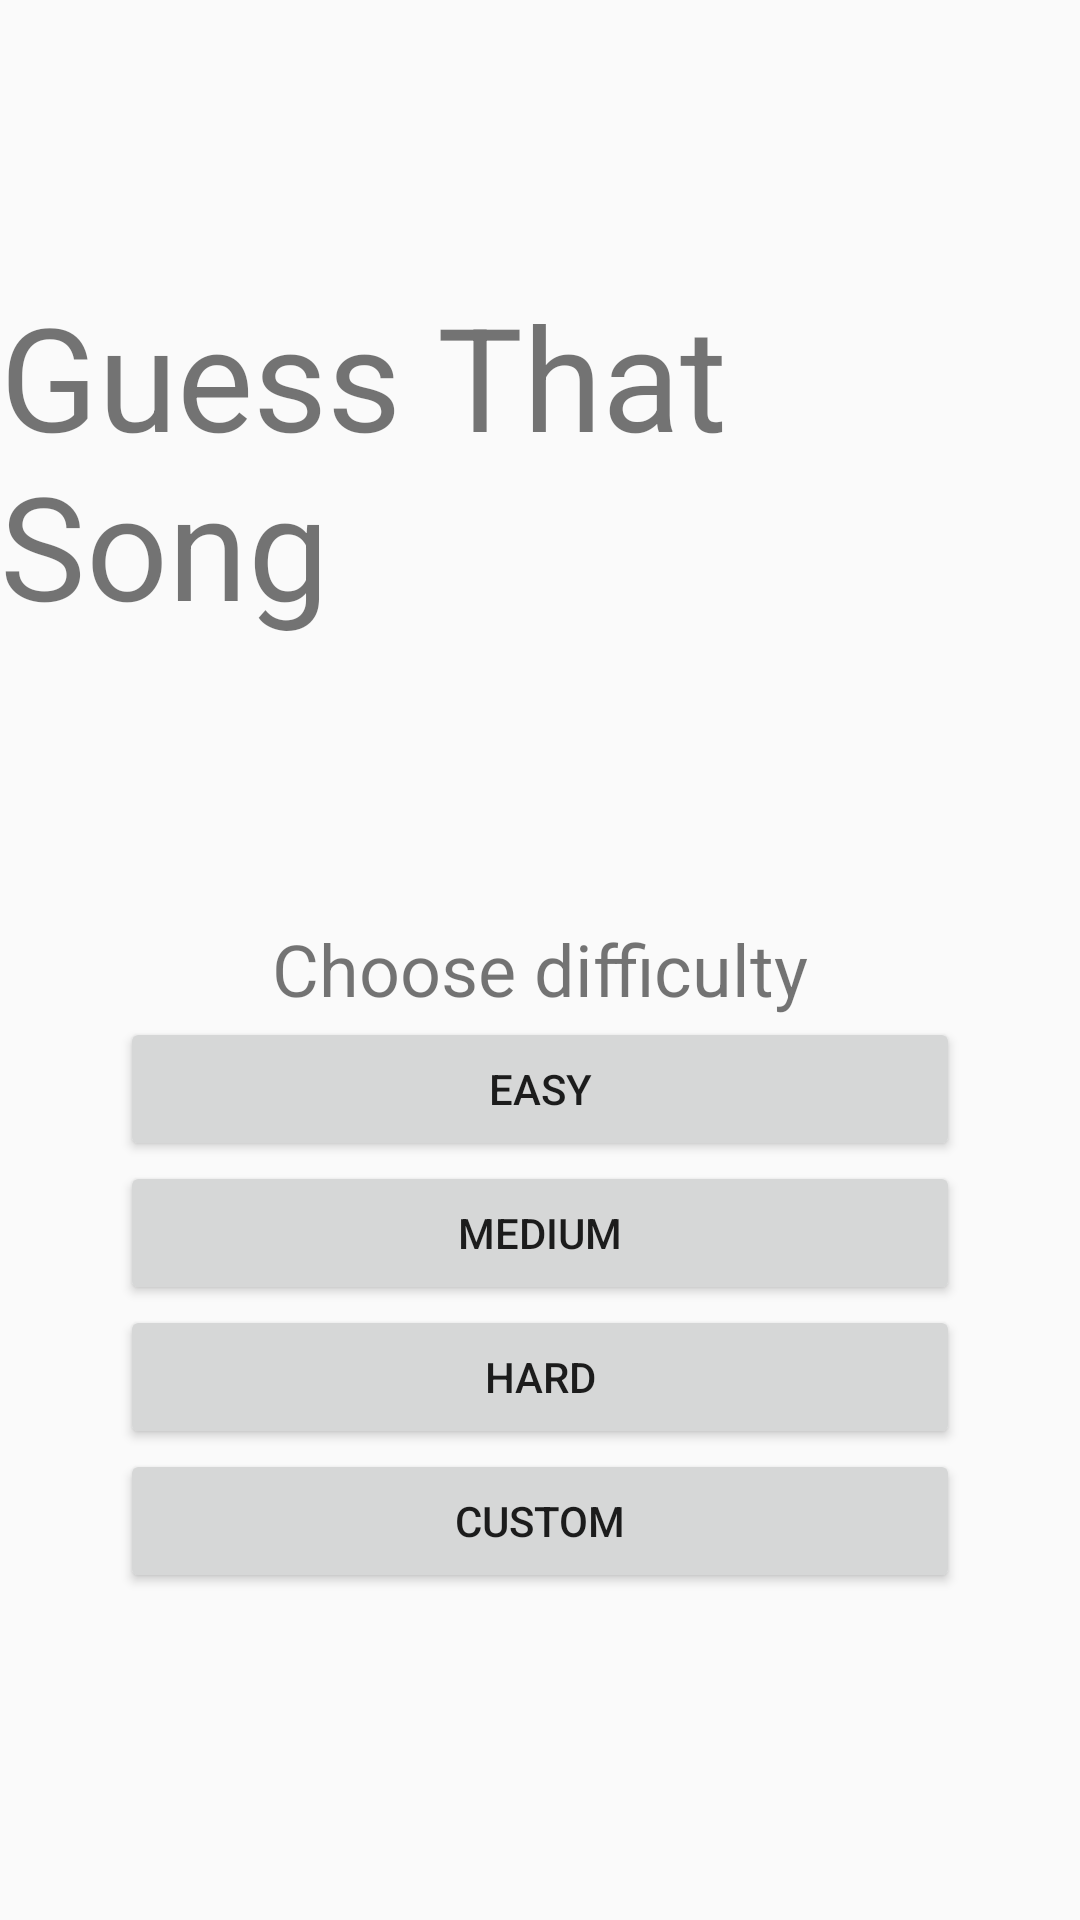

Layout XML and referenced resources for this Android screen:
<!-- AndroidManifest.xml: application theme AppTheme -->
<!-- res/layout/activity_main.xml -->
<?xml version="1.0" encoding="utf-8"?>
<android.support.constraint.ConstraintLayout xmlns:android="http://schemas.android.com/apk/res/android"
    xmlns:app="http://schemas.android.com/apk/res-auto"
    xmlns:tools="http://schemas.android.com/tools"
    android:layout_width="match_parent"
    android:layout_height="match_parent"
    tools:context=".Activities.MainActivity">

    <TextView
        android:id="@+id/title_screen_text_view"
        android:layout_width="wrap_content"
        android:layout_height="wrap_content"
        android:text="Guess That Song"
        android:textSize="48sp"
        app:layout_constraintTop_toTopOf="parent"
        app:layout_constraintStart_toStartOf="parent"
        app:layout_constraintEnd_toEndOf="parent"
        app:layout_constraintBottom_toTopOf="@+id/difficulty_constraint_layout"
        />

    <android.support.constraint.ConstraintLayout
        android:id="@+id/difficulty_constraint_layout"
        android:layout_width="match_parent"
        android:layout_height="wrap_content"
        android:layout_marginBottom="16dp"
        app:layout_constraintBottom_toBottomOf="parent"
        app:layout_constraintTop_toBottomOf="@+id/title_screen_text_view">

        <android.support.constraint.ConstraintLayout
            android:id="@+id/choose_difficulty_constraint_layout"
            android:layout_width="wrap_content"
            android:layout_height="wrap_content"
            app:layout_constraintTop_toTopOf="parent"
            app:layout_constraintStart_toStartOf="parent"
            app:layout_constraintEnd_toEndOf="parent">

            <TextView
                android:id="@+id/choose_difficulty_text_view"
                android:layout_width="wrap_content"
                android:layout_height="wrap_content"
                android:gravity="center"
                android:text="Choose difficulty"
                android:textSize="24sp"
                app:layout_constraintEnd_toStartOf="@+id/difficulty_info_icon_image_view"
                />

            <android.support.v7.widget.AppCompatImageView
                android:id="@+id/difficulty_info_icon_image_view"
                android:layout_width="wrap_content"
                android:layout_height="wrap_content"
                android:src="@drawable/ic_info_icon"
                app:layout_constraintStart_toEndOf="@+id/choose_difficulty_text_view" />

        </android.support.constraint.ConstraintLayout>

        <android.support.constraint.ConstraintLayout
            android:id="@+id/buttons_constraint_layout"
            android:layout_width="match_parent"
            android:layout_height="wrap_content"
            android:layout_marginLeft="40dp"
            android:layout_marginRight="40dp"
            app:layout_constraintTop_toBottomOf="@id/choose_difficulty_constraint_layout">

            <Button
                android:id="@+id/easy_button"
                android:layout_width="match_parent"
                android:layout_height="wrap_content"
                android:text="Easy"
                app:layout_constraintBottom_toTopOf="@+id/medium_button"
                app:layout_constraintEnd_toEndOf="parent"
                app:layout_constraintStart_toStartOf="parent"
                app:layout_constraintTop_toTopOf="parent" />

            <Button
                android:id="@+id/medium_button"
                android:layout_width="match_parent"
                android:layout_height="wrap_content"
                android:text="Medium"
                app:layout_constraintBottom_toTopOf="@+id/hard_button"
                app:layout_constraintEnd_toEndOf="parent"
                app:layout_constraintStart_toStartOf="parent"
                app:layout_constraintTop_toBottomOf="@+id/easy_button" />

            <Button
                android:id="@+id/hard_button"
                android:layout_width="match_parent"
                android:layout_height="wrap_content"
                android:text="Hard"
                app:layout_constraintBottom_toTopOf="@+id/custom_button"
                app:layout_constraintEnd_toEndOf="parent"
                app:layout_constraintStart_toStartOf="parent"
                app:layout_constraintTop_toBottomOf="@+id/medium_button" />

            <Button
                android:id="@+id/custom_button"
                android:layout_width="match_parent"
                android:layout_height="wrap_content"
                android:text="Custom"
                app:layout_constraintBottom_toBottomOf="parent"
                app:layout_constraintEnd_toEndOf="parent"
                app:layout_constraintStart_toStartOf="parent"
                app:layout_constraintTop_toBottomOf="@+id/hard_button" />

        </android.support.constraint.ConstraintLayout>

    </android.support.constraint.ConstraintLayout>

</android.support.constraint.ConstraintLayout>
<!-- resources referenced by this layout -->
<resources>
  <style name="AppTheme" parent="Theme.AppCompat.Light.DarkActionBar">
          
          <item name="colorPrimary">@color/colorPrimary</item>
          <item name="colorPrimaryDark">@color/colorPrimaryDark</item>
          <item name="colorAccent">@color/colorAccent</item>
      </style>
  <!-- not gathered from this repository: default colours our renderer supplied (Android Studio template values) -->
  <color name="colorPrimary">#FF6200EE</color>
  <color name="colorPrimaryDark">#FF3700B3</color>
  <color name="colorAccent">#FF03DAC5</color>
</resources>
